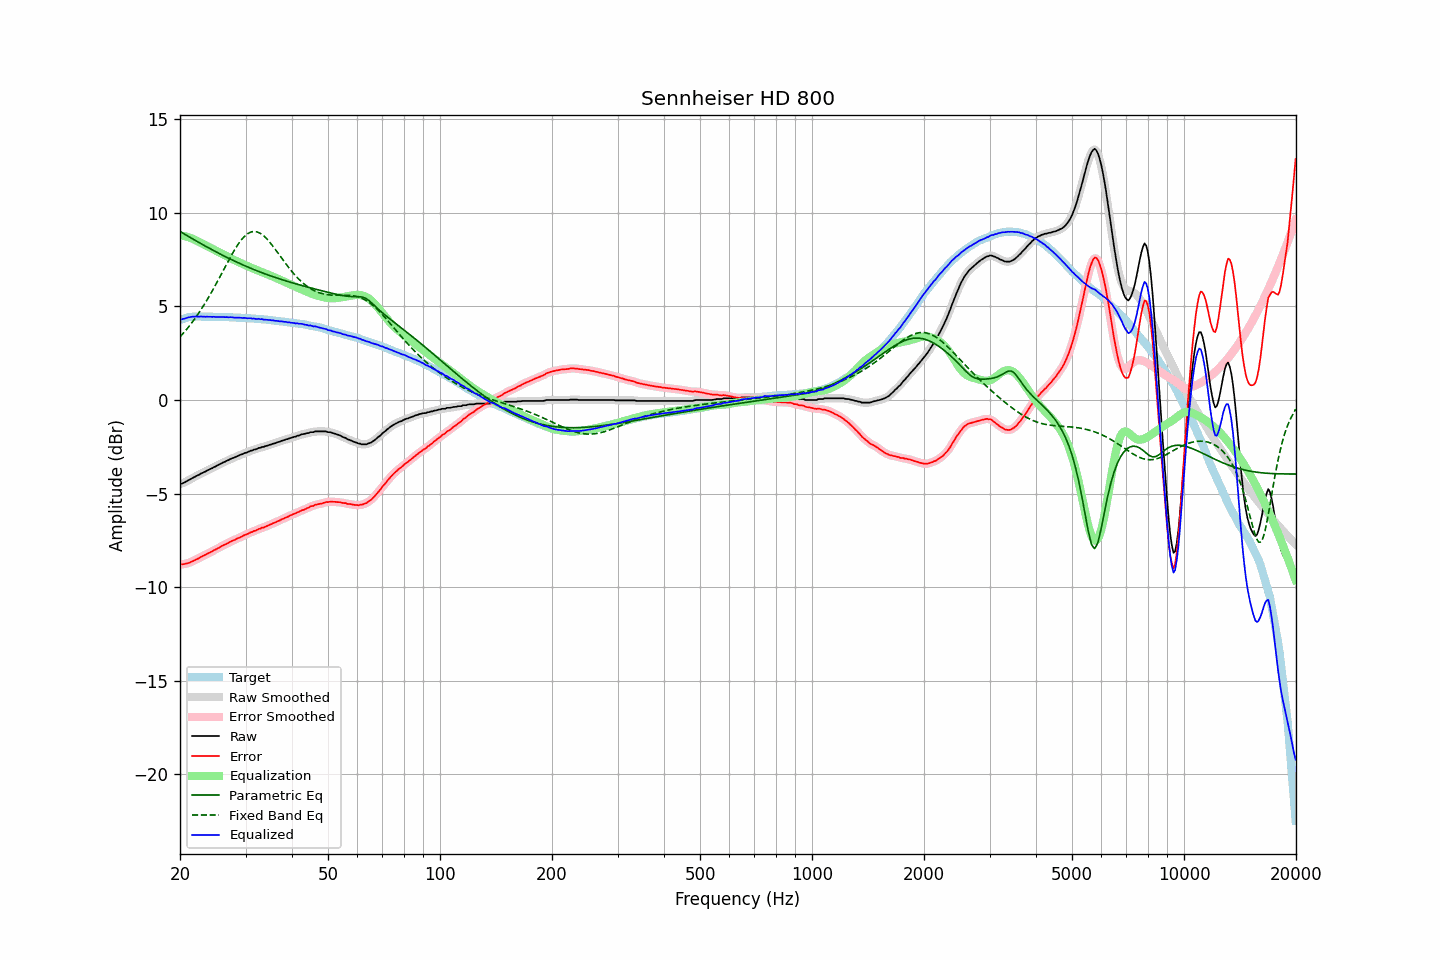

Data behind this chart, as committed beside it:
frequency, raw, error, smoothed, error_smoothed, equalization, parametric_eq, fixed_band_eq, equalized_raw, equalized_smoothed, target
20.00, -4.50, -8.78, -4.50, -8.78, 8.80, 9.01, 3.37, 4.30, 4.29, 4.28
20.20, -4.47, -8.78, -4.47, -8.78, 8.79, 8.96, 3.47, 4.32, 4.31, 4.31
20.40, -4.44, -8.78, -4.44, -8.78, 8.77, 8.91, 3.56, 4.33, 4.34, 4.34
20.61, -4.40, -8.76, -4.40, -8.76, 8.76, 8.86, 3.66, 4.35, 4.36, 4.36
20.81, -4.35, -8.74, -4.35, -8.75, 8.74, 8.81, 3.76, 4.39, 4.38, 4.39
21.02, -4.30, -8.72, -4.30, -8.72, 8.71, 8.76, 3.87, 4.41, 4.41, 4.42
21.23, -4.26, -8.69, -4.26, -8.69, 8.68, 8.71, 3.98, 4.42, 4.43, 4.43
21.44, -4.21, -8.65, -4.21, -8.65, 8.65, 8.66, 4.09, 4.44, 4.44, 4.44
21.66, -4.16, -8.61, -4.16, -8.61, 8.62, 8.61, 4.20, 4.46, 4.45, 4.45
21.87, -4.12, -8.57, -4.12, -8.57, 8.58, 8.56, 4.32, 4.46, 4.46, 4.45
22.09, -4.07, -8.53, -4.07, -8.53, 8.53, 8.51, 4.44, 4.46, 4.46, 4.46
22.31, -4.03, -8.49, -4.03, -8.49, 8.49, 8.46, 4.57, 4.46, 4.46, 4.46
22.54, -3.99, -8.45, -3.98, -8.45, 8.44, 8.41, 4.69, 4.45, 4.46, 4.46
22.76, -3.93, -8.39, -3.94, -8.40, 8.40, 8.36, 4.82, 4.47, 4.46, 4.46
22.99, -3.90, -8.35, -3.90, -8.35, 8.35, 8.31, 4.95, 4.45, 4.46, 4.45
23.22, -3.85, -8.30, -3.85, -8.31, 8.31, 8.27, 5.09, 4.46, 4.46, 4.45
23.45, -3.82, -8.27, -3.81, -8.26, 8.27, 8.22, 5.23, 4.45, 4.45, 4.45
23.69, -3.76, -8.21, -3.77, -8.22, 8.22, 8.17, 5.38, 4.46, 4.45, 4.45
23.92, -3.73, -8.18, -3.73, -8.18, 8.18, 8.12, 5.52, 4.45, 4.45, 4.45
24.16, -3.68, -8.13, -3.68, -8.13, 8.13, 8.08, 5.67, 4.45, 4.45, 4.45
24.40, -3.65, -8.10, -3.64, -8.09, 8.09, 8.03, 5.82, 4.44, 4.45, 4.45
24.65, -3.59, -8.03, -3.60, -8.04, 8.04, 7.99, 5.98, 4.45, 4.45, 4.44
24.89, -3.56, -8.00, -3.56, -8.00, 8.00, 7.94, 6.13, 4.44, 4.44, 4.44
25.14, -3.51, -7.95, -3.51, -7.95, 7.95, 7.89, 6.29, 4.44, 4.44, 4.44
25.39, -3.47, -7.91, -3.47, -7.91, 7.91, 7.85, 6.45, 4.44, 4.44, 4.44
25.65, -3.42, -7.86, -3.42, -7.86, 7.86, 7.81, 6.61, 4.44, 4.44, 4.44
25.91, -3.38, -7.81, -3.38, -7.81, 7.82, 7.76, 6.78, 4.44, 4.44, 4.43
26.16, -3.33, -7.76, -3.33, -7.77, 7.77, 7.72, 6.94, 4.44, 4.44, 4.43
26.43, -3.30, -7.73, -3.30, -7.73, 7.73, 7.67, 7.10, 4.43, 4.43, 4.43
26.69, -3.25, -7.68, -3.25, -7.69, 7.68, 7.63, 7.26, 4.43, 4.43, 4.43
26.96, -3.22, -7.65, -3.21, -7.64, 7.64, 7.59, 7.42, 4.42, 4.43, 4.43
27.23, -3.17, -7.59, -3.17, -7.60, 7.60, 7.55, 7.58, 4.43, 4.43, 4.42
27.50, -3.13, -7.55, -3.14, -7.56, 7.56, 7.51, 7.74, 4.43, 4.42, 4.42
27.77, -3.10, -7.51, -3.10, -7.51, 7.52, 7.47, 7.89, 4.42, 4.42, 4.41
28.05, -3.07, -7.48, -3.07, -7.48, 7.47, 7.42, 8.03, 4.40, 4.41, 4.41
28.33, -3.03, -7.43, -3.03, -7.43, 7.43, 7.38, 8.17, 4.40, 4.40, 4.40
28.62, -2.99, -7.39, -2.99, -7.39, 7.39, 7.34, 8.31, 4.40, 4.40, 4.40
28.90, -2.95, -7.35, -2.95, -7.35, 7.35, 7.31, 8.43, 4.40, 4.40, 4.40
29.19, -2.92, -7.31, -2.92, -7.31, 7.31, 7.27, 8.54, 4.39, 4.40, 4.39
29.48, -2.89, -7.28, -2.88, -7.27, 7.27, 7.23, 8.64, 4.38, 4.39, 4.39
29.78, -2.84, -7.22, -2.85, -7.24, 7.24, 7.19, 8.74, 4.39, 4.38, 4.38
30.08, -2.82, -7.20, -2.82, -7.20, 7.20, 7.15, 8.82, 4.38, 4.38, 4.38
30.38, -2.79, -7.16, -2.78, -7.16, 7.16, 7.12, 8.89, 4.37, 4.38, 4.37
30.68, -2.75, -7.12, -2.75, -7.12, 7.12, 7.08, 8.94, 4.37, 4.37, 4.37
30.99, -2.71, -7.07, -2.72, -7.08, 7.08, 7.04, 8.98, 4.37, 4.37, 4.36
31.30, -2.70, -7.05, -2.69, -7.04, 7.05, 7.01, 9.00, 4.35, 4.36, 4.35
31.61, -2.65, -7.00, -2.66, -7.01, 7.01, 6.97, 9.01, 4.36, 4.35, 4.35
31.93, -2.64, -6.98, -2.63, -6.97, 6.97, 6.94, 9.00, 4.33, 4.34, 4.34
32.24, -2.61, -6.94, -2.60, -6.94, 6.94, 6.90, 8.99, 4.33, 4.34, 4.33
32.57, -2.56, -6.89, -2.57, -6.90, 6.91, 6.87, 8.95, 4.35, 4.33, 4.33
32.89, -2.56, -6.88, -2.55, -6.87, 6.87, 6.84, 8.91, 4.31, 4.33, 4.32
33.22, -2.51, -6.82, -2.52, -6.84, 6.84, 6.80, 8.85, 4.33, 4.32, 4.31
33.55, -2.51, -6.82, -2.50, -6.81, 6.81, 6.77, 8.78, 4.30, 4.31, 4.31
33.89, -2.47, -6.77, -2.47, -6.77, 6.77, 6.74, 8.70, 4.30, 4.30, 4.30
34.23, -2.45, -6.74, -2.45, -6.74, 6.74, 6.71, 8.61, 4.29, 4.29, 4.29
34.57, -2.42, -6.70, -2.42, -6.70, 6.70, 6.68, 8.52, 4.28, 4.28, 4.28
34.92, -2.39, -6.66, -2.39, -6.66, 6.67, 6.65, 8.42, 4.28, 4.27, 4.27
35.27, -2.37, -6.63, -2.37, -6.63, 6.63, 6.62, 8.31, 4.26, 4.26, 4.26
35.62, -2.33, -6.58, -2.34, -6.59, 6.59, 6.59, 8.20, 4.26, 4.25, 4.25
35.97, -2.32, -6.56, -2.31, -6.55, 6.55, 6.56, 8.08, 4.23, 4.24, 4.24
... 635 more rows
